Run: headless pygame with SDL's dummy video driver; simulated clock (each Clock.tick advances the game by its frame time, no real sleeping); random seed 0; keys injected as events and as key.get_pressed() state; no mouse input.
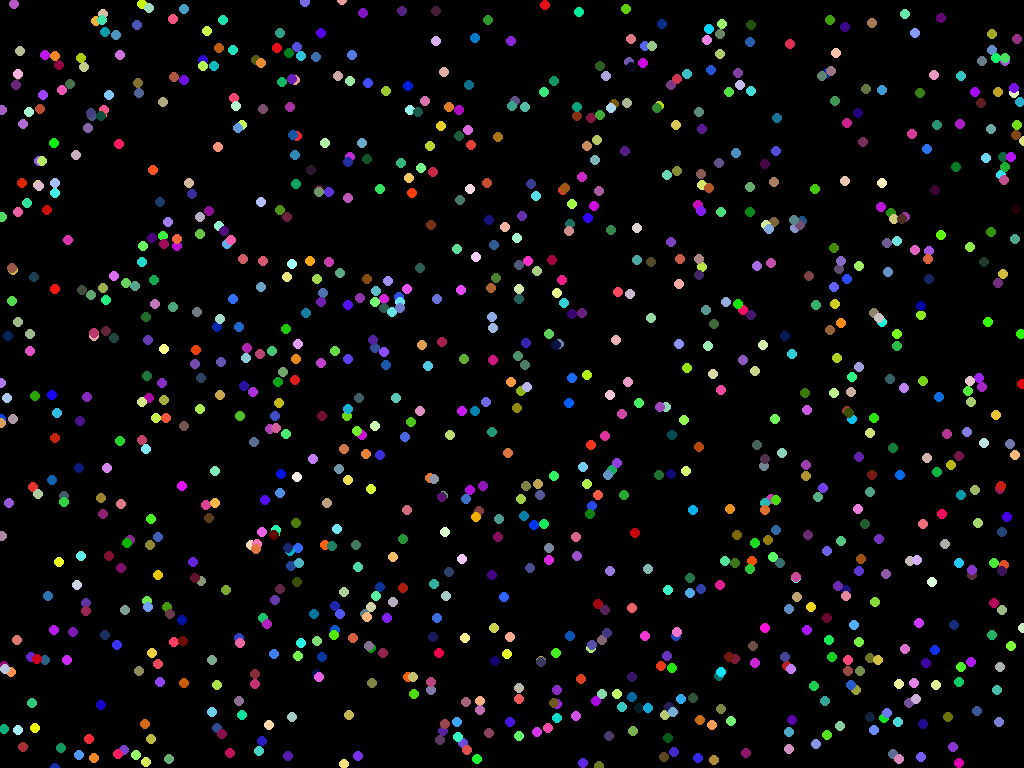
Frame 1 of 4 · flips 1–60 · no input
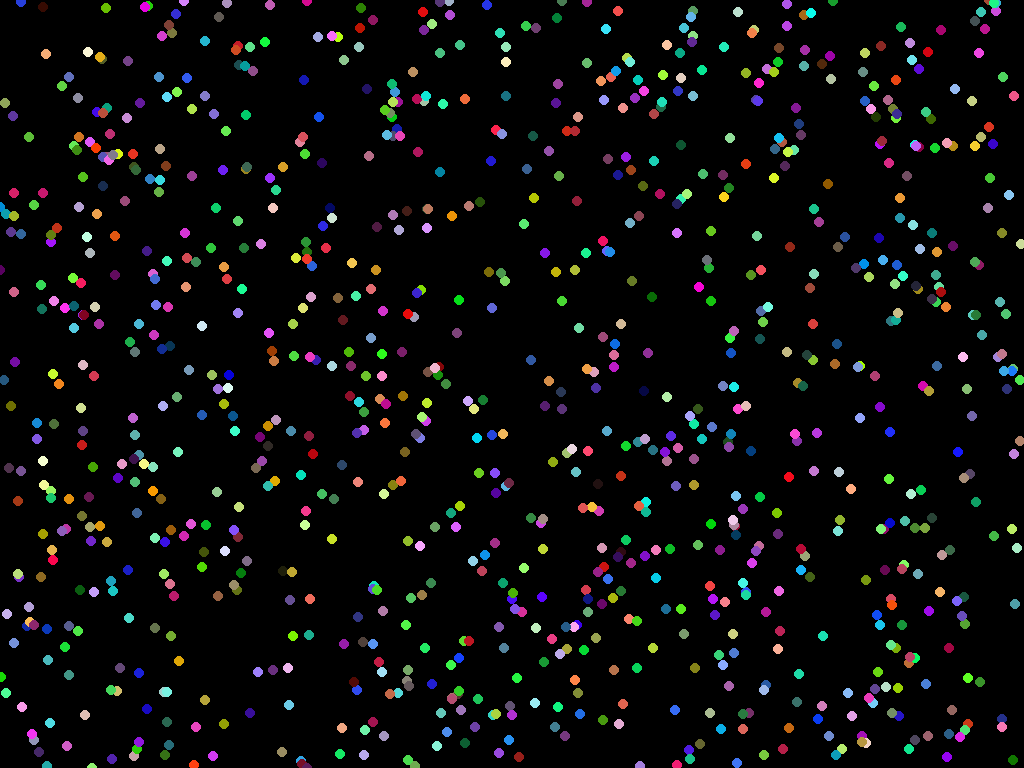
Frame 2 of 4 · flips 61–180 · tapped SPACE, RETURN · held RIGHT (→), D
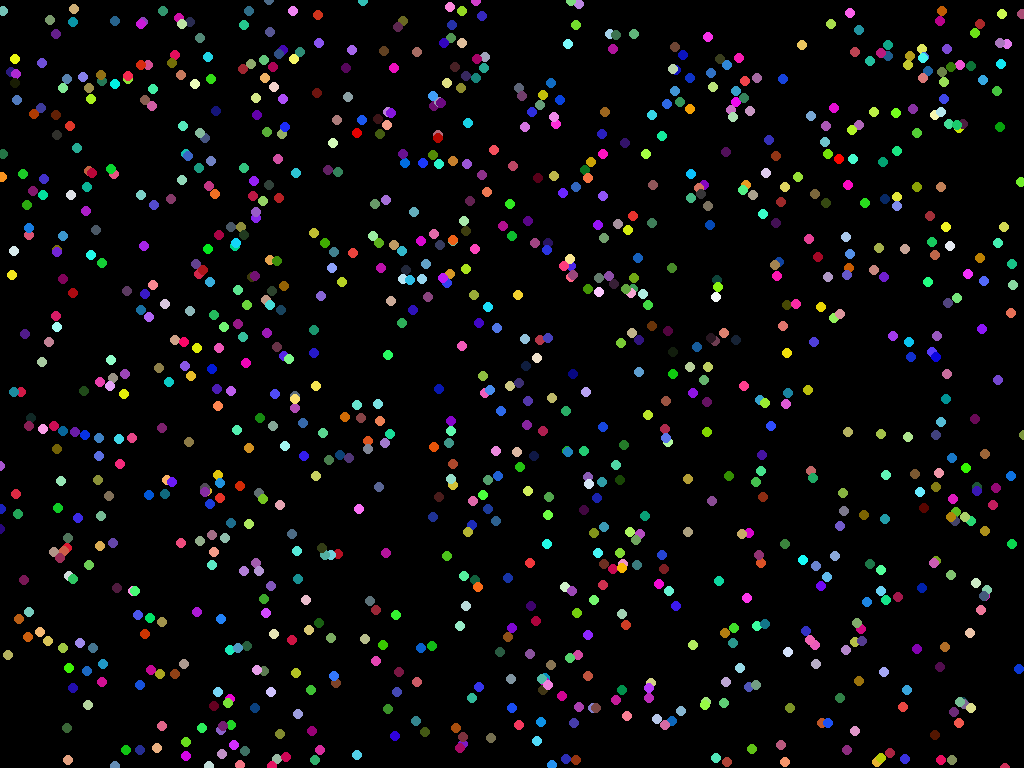
Frame 3 of 4 · flips 181–300 · held DOWN (↓), S
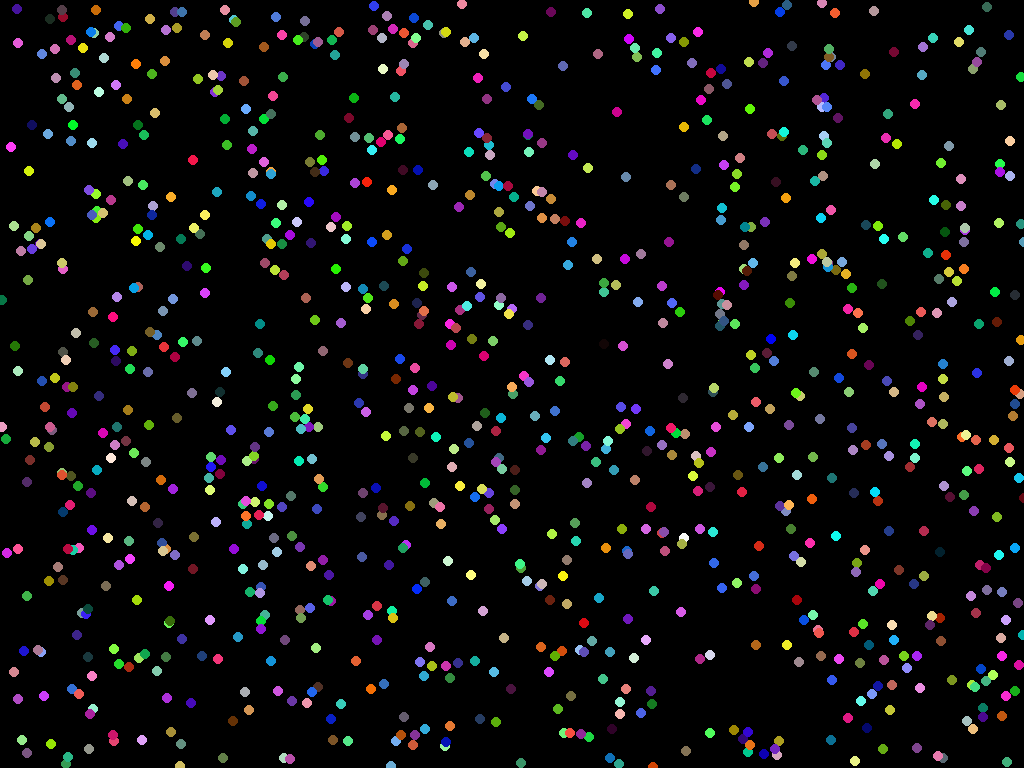
Frame 4 of 4 · flips 301–420 · held LEFT (←), A, UP (↑), W

The pygame program that drew these frames:

import pygame
import random

pygame.init()
screen = pygame.display.set_mode((0, 0), pygame.FULLSCREEN)
width, height = screen.get_size()
clock = pygame.time.Clock()

while True:
    for event in pygame.event.get():
        if event.type == pygame.QUIT:
            pygame.quit()
            exit()
    # Рисуем 1000 случайных кругов
    for _ in range(1000):
        x, y = random.randint(0, width), random.randint(0, height)
        color = (random.randint(0, 255), random.randint(0, 255), random.randint(0, 255))
        pygame.draw.circle(screen, color, (x, y), 5)
    pygame.display.flip()
    screen.fill((0, 0, 0))  # Очистка экрана
    clock.tick(60)  # 60 FPS
